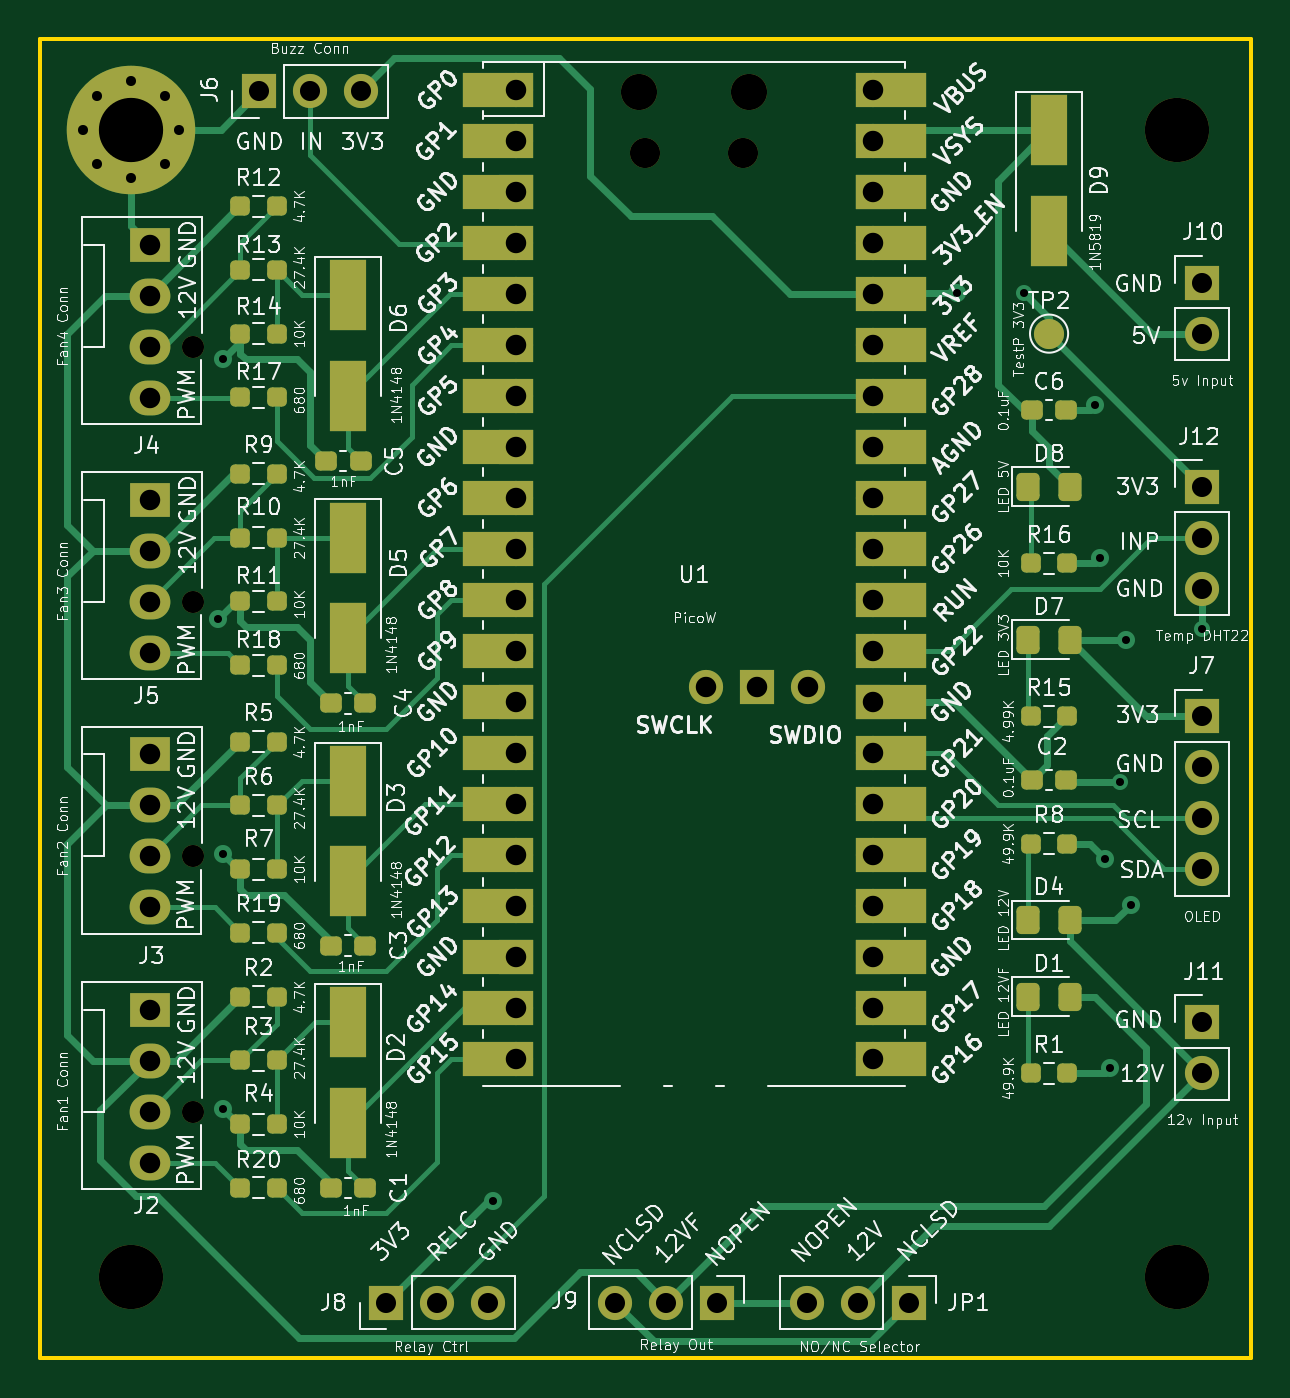
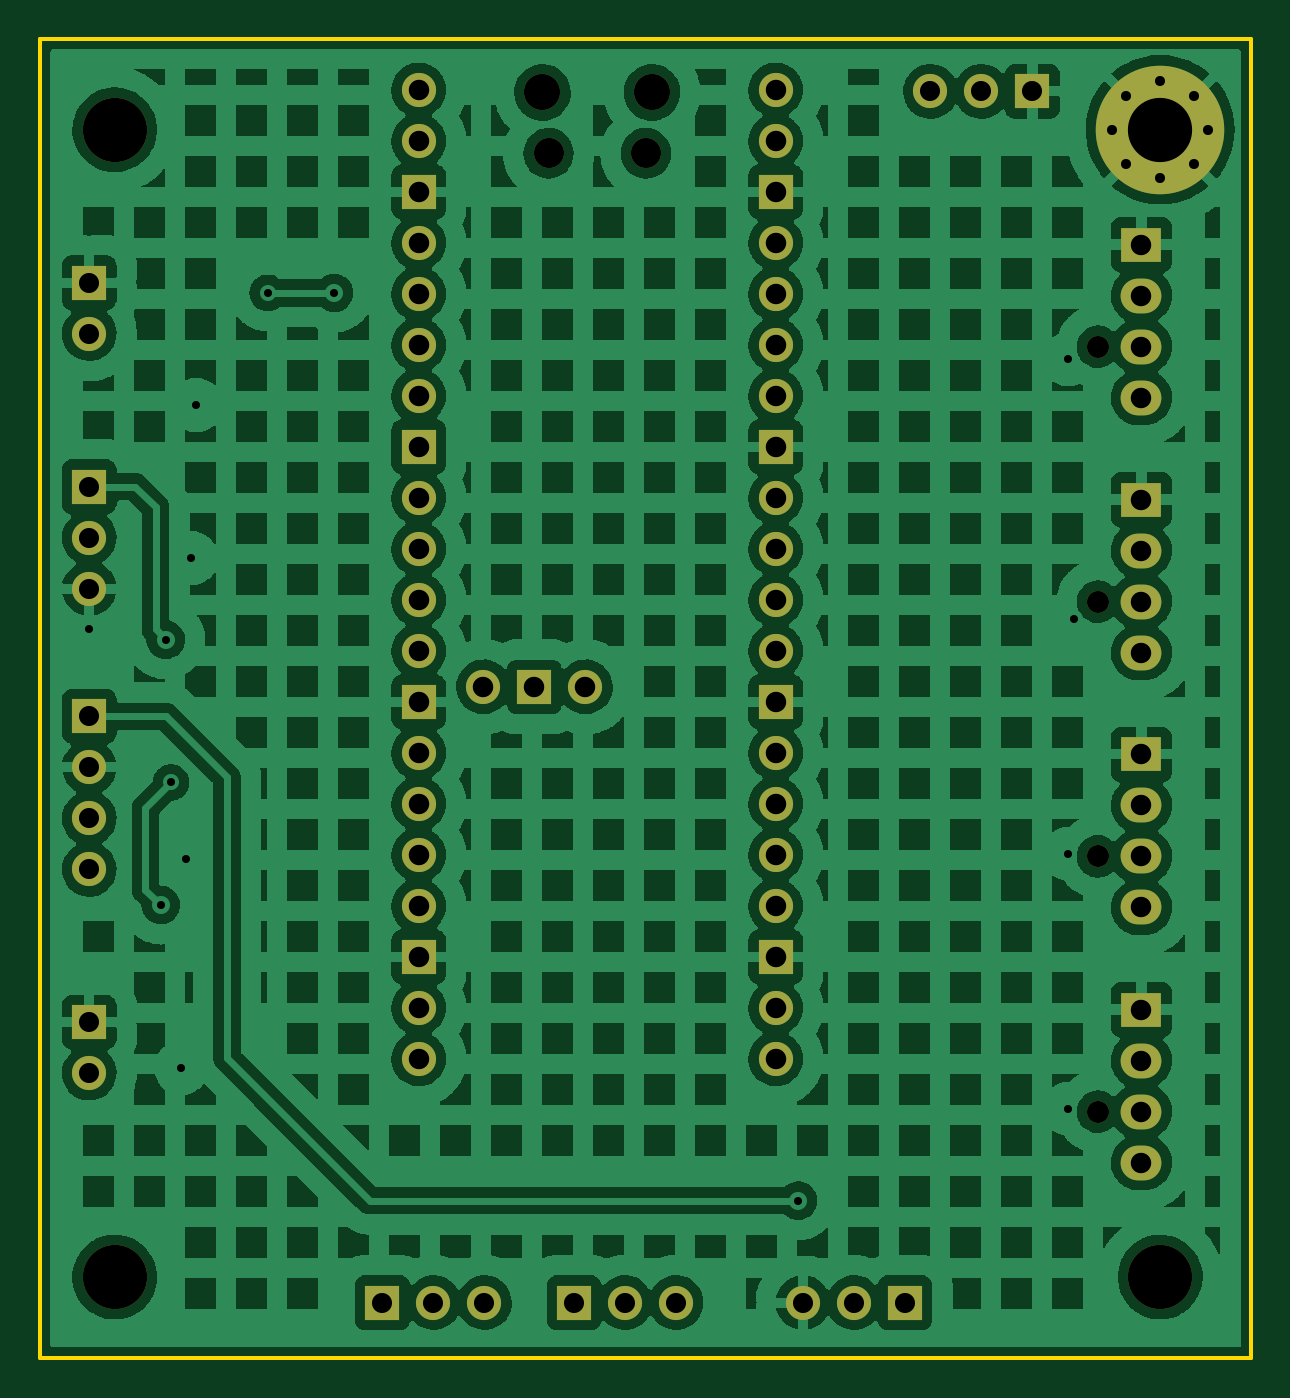
Circuit board: 11 layer files. Board 60.3 x 65.7 mm.
- bottom_copper: fan.picow-B_Cu.gbl (332113 bytes)
- bottom_mask: fan.picow-B_Mask.gbs (3834 bytes)
- paste: fan.picow-B_Paste.gbp (456 bytes)
- bottom_silk: fan.picow-B_Silkscreen.gbo (457 bytes)
- outline: fan.picow-Edge_Cuts.gm1 (690 bytes)
- top_copper: fan.picow-F_Cu.gtl (26916 bytes)
- top_mask: fan.picow-F_Mask.gts (8788 bytes)
- paste: fan.picow-F_Paste.gtp (4060 bytes)
- top_silk: fan.picow-F_Silkscreen.gto (188522 bytes)
- drill: fan.picow-NPTH-drl.gbr (1092 bytes)
- drill: fan.picow-PTH-drl.gbr (3609 bytes)

=== bottom_copper: fan.picow-B_Cu.gbl (332113 bytes, source omitted) ===
=== bottom_mask: fan.picow-B_Mask.gbs ===
%TF.GenerationSoftware,KiCad,Pcbnew,(6.0.8)*%
%TF.CreationDate,2022-10-30T19:36:16+01:00*%
%TF.ProjectId,fan.picow,66616e2e-7069-4636-9f77-2e6b69636164,rev?*%
%TF.SameCoordinates,Original*%
%TF.FileFunction,Soldermask,Bot*%
%TF.FilePolarity,Negative*%
%FSLAX46Y46*%
G04 Gerber Fmt 4.6, Leading zero omitted, Abs format (unit mm)*
G04 Created by KiCad (PCBNEW (6.0.8)) date 2022-10-30 19:36:16*
%MOMM*%
%LPD*%
G01*
G04 APERTURE LIST*
%ADD10C,1.100000*%
%ADD11R,2.030000X1.730000*%
%ADD12O,2.030000X1.730000*%
%ADD13C,3.200000*%
%ADD14R,1.700000X1.700000*%
%ADD15O,1.700000X1.700000*%
%ADD16C,6.400000*%
%ADD17C,0.800000*%
%ADD18O,1.500000X1.500000*%
%ADD19O,1.800000X1.800000*%
G04 APERTURE END LIST*
D10*
%TO.C,J5*%
X122475000Y-69225000D03*
D11*
X120315000Y-64145000D03*
D12*
X120315000Y-66685000D03*
X120315000Y-69225000D03*
X120315000Y-71765000D03*
%TD*%
D13*
%TO.C,H3*%
X171450000Y-102870000D03*
%TD*%
D14*
%TO.C,JP1*%
X158115000Y-104140000D03*
D15*
X155575000Y-104140000D03*
X153035000Y-104140000D03*
%TD*%
D10*
%TO.C,J4*%
X122475000Y-56525000D03*
D11*
X120315000Y-51445000D03*
D12*
X120315000Y-53985000D03*
X120315000Y-56525000D03*
X120315000Y-59065000D03*
%TD*%
D13*
%TO.C,H2*%
X119380000Y-102870000D03*
%TD*%
D14*
%TO.C,J8*%
X132095000Y-104140000D03*
D15*
X134635000Y-104140000D03*
X137175000Y-104140000D03*
%TD*%
D14*
%TO.C,J11*%
X172720000Y-90170000D03*
D15*
X172720000Y-92710000D03*
%TD*%
D14*
%TO.C,J9*%
X148575000Y-104140000D03*
D15*
X146035000Y-104140000D03*
X143495000Y-104140000D03*
%TD*%
D14*
%TO.C,J7*%
X172720000Y-74940000D03*
D15*
X172720000Y-77480000D03*
X172720000Y-80020000D03*
X172720000Y-82560000D03*
%TD*%
D14*
%TO.C,J6*%
X125745000Y-43815000D03*
D15*
X128285000Y-43815000D03*
X130825000Y-43815000D03*
%TD*%
D10*
%TO.C,J3*%
X122475000Y-81915000D03*
D11*
X120315000Y-76835000D03*
D12*
X120315000Y-79375000D03*
X120315000Y-81915000D03*
X120315000Y-84455000D03*
%TD*%
D16*
%TO.C,H4*%
X119380000Y-45720000D03*
D17*
X121780000Y-45720000D03*
X121077056Y-47417056D03*
X117682944Y-44022944D03*
X116980000Y-45720000D03*
X121077056Y-44022944D03*
X119380000Y-48120000D03*
X119380000Y-43320000D03*
X117682944Y-47417056D03*
%TD*%
D13*
%TO.C,H1*%
X171450000Y-45720000D03*
%TD*%
D14*
%TO.C,J10*%
X172720000Y-53340000D03*
D15*
X172720000Y-55880000D03*
%TD*%
D18*
%TO.C,U1*%
X149846600Y-46898800D03*
D19*
X144696600Y-43868800D03*
X150146600Y-43868800D03*
D18*
X144996600Y-46898800D03*
D15*
X138531600Y-43738800D03*
X138531600Y-46278800D03*
D14*
X138531600Y-48818800D03*
D15*
X138531600Y-51358800D03*
X138531600Y-53898800D03*
X138531600Y-56438800D03*
X138531600Y-58978800D03*
D14*
X138531600Y-61518800D03*
D15*
X138531600Y-64058800D03*
X138531600Y-66598800D03*
X138531600Y-69138800D03*
X138531600Y-71678800D03*
D14*
X138531600Y-74218800D03*
D15*
X138531600Y-76758800D03*
X138531600Y-79298800D03*
X138531600Y-81838800D03*
X138531600Y-84378800D03*
D14*
X138531600Y-86918800D03*
D15*
X138531600Y-89458800D03*
X138531600Y-91998800D03*
X156311600Y-91998800D03*
X156311600Y-89458800D03*
D14*
X156311600Y-86918800D03*
D15*
X156311600Y-84378800D03*
X156311600Y-81838800D03*
X156311600Y-79298800D03*
X156311600Y-76758800D03*
D14*
X156311600Y-74218800D03*
D15*
X156311600Y-71678800D03*
X156311600Y-69138800D03*
X156311600Y-66598800D03*
X156311600Y-64058800D03*
D14*
X156311600Y-61518800D03*
D15*
X156311600Y-58978800D03*
X156311600Y-56438800D03*
X156311600Y-53898800D03*
X156311600Y-51358800D03*
D14*
X156311600Y-48818800D03*
D15*
X156311600Y-46278800D03*
X156311600Y-43738800D03*
X148005700Y-73468800D03*
D14*
X150545700Y-73468800D03*
D15*
X153085700Y-73468800D03*
%TD*%
D14*
%TO.C,J12*%
X172720000Y-63500000D03*
D15*
X172720000Y-66040000D03*
X172720000Y-68580000D03*
%TD*%
D10*
%TO.C,J2*%
X122475000Y-94625000D03*
D11*
X120315000Y-89545000D03*
D12*
X120315000Y-92085000D03*
X120315000Y-94625000D03*
X120315000Y-97165000D03*
%TD*%
M02*

=== paste: fan.picow-B_Paste.gbp ===
%TF.GenerationSoftware,KiCad,Pcbnew,(6.0.8)*%
%TF.CreationDate,2022-10-30T19:36:15+01:00*%
%TF.ProjectId,fan.picow,66616e2e-7069-4636-9f77-2e6b69636164,rev?*%
%TF.SameCoordinates,Original*%
%TF.FileFunction,Paste,Bot*%
%TF.FilePolarity,Positive*%
%FSLAX46Y46*%
G04 Gerber Fmt 4.6, Leading zero omitted, Abs format (unit mm)*
G04 Created by KiCad (PCBNEW (6.0.8)) date 2022-10-30 19:36:15*
%MOMM*%
%LPD*%
G01*
G04 APERTURE LIST*
G04 APERTURE END LIST*
M02*

=== bottom_silk: fan.picow-B_Silkscreen.gbo ===
%TF.GenerationSoftware,KiCad,Pcbnew,(6.0.8)*%
%TF.CreationDate,2022-10-30T19:36:16+01:00*%
%TF.ProjectId,fan.picow,66616e2e-7069-4636-9f77-2e6b69636164,rev?*%
%TF.SameCoordinates,Original*%
%TF.FileFunction,Legend,Bot*%
%TF.FilePolarity,Positive*%
%FSLAX46Y46*%
G04 Gerber Fmt 4.6, Leading zero omitted, Abs format (unit mm)*
G04 Created by KiCad (PCBNEW (6.0.8)) date 2022-10-30 19:36:16*
%MOMM*%
%LPD*%
G01*
G04 APERTURE LIST*
G04 APERTURE END LIST*
M02*

=== outline: fan.picow-Edge_Cuts.gm1 ===
%TF.GenerationSoftware,KiCad,Pcbnew,(6.0.8)*%
%TF.CreationDate,2022-10-30T19:36:16+01:00*%
%TF.ProjectId,fan.picow,66616e2e-7069-4636-9f77-2e6b69636164,rev?*%
%TF.SameCoordinates,Original*%
%TF.FileFunction,Profile,NP*%
%FSLAX46Y46*%
G04 Gerber Fmt 4.6, Leading zero omitted, Abs format (unit mm)*
G04 Created by KiCad (PCBNEW (6.0.8)) date 2022-10-30 19:36:16*
%MOMM*%
%LPD*%
G01*
G04 APERTURE LIST*
%TA.AperFunction,Profile*%
%ADD10C,0.200000*%
%TD*%
G04 APERTURE END LIST*
D10*
X114858800Y-41198800D02*
X175158400Y-41198800D01*
X175158400Y-41198800D02*
X175158400Y-106883200D01*
X175158400Y-106883200D02*
X114858800Y-106883200D01*
X114858800Y-106883200D02*
X114858800Y-41198800D01*
M02*

=== top_copper: fan.picow-F_Cu.gtl (26916 bytes, source omitted) ===
=== top_mask: fan.picow-F_Mask.gts (8788 bytes, source omitted) ===
=== paste: fan.picow-F_Paste.gtp ===
%TF.GenerationSoftware,KiCad,Pcbnew,(6.0.8)*%
%TF.CreationDate,2022-10-30T19:36:15+01:00*%
%TF.ProjectId,fan.picow,66616e2e-7069-4636-9f77-2e6b69636164,rev?*%
%TF.SameCoordinates,Original*%
%TF.FileFunction,Paste,Top*%
%TF.FilePolarity,Positive*%
%FSLAX46Y46*%
G04 Gerber Fmt 4.6, Leading zero omitted, Abs format (unit mm)*
G04 Created by KiCad (PCBNEW (6.0.8)) date 2022-10-30 19:36:15*
%MOMM*%
%LPD*%
G01*
G04 APERTURE LIST*
G04 Aperture macros list*
%AMRoundRect*
0 Rectangle with rounded corners*
0 $1 Rounding radius*
0 $2 $3 $4 $5 $6 $7 $8 $9 X,Y pos of 4 corners*
0 Add a 4 corners polygon primitive as box body*
4,1,4,$2,$3,$4,$5,$6,$7,$8,$9,$2,$3,0*
0 Add four circle primitives for the rounded corners*
1,1,$1+$1,$2,$3*
1,1,$1+$1,$4,$5*
1,1,$1+$1,$6,$7*
1,1,$1+$1,$8,$9*
0 Add four rect primitives between the rounded corners*
20,1,$1+$1,$2,$3,$4,$5,0*
20,1,$1+$1,$4,$5,$6,$7,0*
20,1,$1+$1,$6,$7,$8,$9,0*
20,1,$1+$1,$8,$9,$2,$3,0*%
G04 Aperture macros list end*
%ADD10RoundRect,0.250000X-0.325000X-0.450000X0.325000X-0.450000X0.325000X0.450000X-0.325000X0.450000X0*%
%ADD11R,1.800000X3.500000*%
%ADD12RoundRect,0.237500X-0.250000X-0.237500X0.250000X-0.237500X0.250000X0.237500X-0.250000X0.237500X0*%
%ADD13RoundRect,0.237500X0.300000X0.237500X-0.300000X0.237500X-0.300000X-0.237500X0.300000X-0.237500X0*%
%ADD14RoundRect,0.237500X0.250000X0.237500X-0.250000X0.237500X-0.250000X-0.237500X0.250000X-0.237500X0*%
%ADD15RoundRect,0.237500X-0.300000X-0.237500X0.300000X-0.237500X0.300000X0.237500X-0.300000X0.237500X0*%
G04 APERTURE END LIST*
D10*
%TO.C,D7*%
X164075000Y-71120000D03*
X166125000Y-71120000D03*
%TD*%
D11*
%TO.C,D3*%
X130175000Y-78145000D03*
X130175000Y-83145000D03*
%TD*%
D12*
%TO.C,R3*%
X124817500Y-92075000D03*
X126642500Y-92075000D03*
%TD*%
D10*
%TO.C,D8*%
X164075000Y-63500000D03*
X166125000Y-63500000D03*
%TD*%
D11*
%TO.C,D6*%
X130175000Y-53975000D03*
X130175000Y-58975000D03*
%TD*%
D12*
%TO.C,R12*%
X124817500Y-49530000D03*
X126642500Y-49530000D03*
%TD*%
D10*
%TO.C,D4*%
X164075000Y-85090000D03*
X166125000Y-85090000D03*
%TD*%
D12*
%TO.C,R19*%
X124817500Y-85725000D03*
X126642500Y-85725000D03*
%TD*%
D13*
%TO.C,C3*%
X131037500Y-86360000D03*
X129312500Y-86360000D03*
%TD*%
D14*
%TO.C,R20*%
X126642500Y-98425000D03*
X124817500Y-98425000D03*
%TD*%
%TO.C,R11*%
X126642500Y-69215000D03*
X124817500Y-69215000D03*
%TD*%
D12*
%TO.C,R13*%
X124817500Y-52705000D03*
X126642500Y-52705000D03*
%TD*%
D13*
%TO.C,C2*%
X165962500Y-78105000D03*
X164237500Y-78105000D03*
%TD*%
D12*
%TO.C,R2*%
X124817500Y-88900000D03*
X126642500Y-88900000D03*
%TD*%
D11*
%TO.C,D2*%
X130175000Y-90170000D03*
X130175000Y-95170000D03*
%TD*%
D14*
%TO.C,R4*%
X126642500Y-95250000D03*
X124817500Y-95250000D03*
%TD*%
D12*
%TO.C,R8*%
X164187500Y-81280000D03*
X166012500Y-81280000D03*
%TD*%
D11*
%TO.C,D9*%
X165100000Y-45760000D03*
X165100000Y-50760000D03*
%TD*%
D12*
%TO.C,R10*%
X124817500Y-66040000D03*
X126642500Y-66040000D03*
%TD*%
D15*
%TO.C,C6*%
X164237500Y-59690000D03*
X165962500Y-59690000D03*
%TD*%
D13*
%TO.C,C5*%
X130810000Y-62230000D03*
X129085000Y-62230000D03*
%TD*%
D12*
%TO.C,R1*%
X164187500Y-92710000D03*
X166012500Y-92710000D03*
%TD*%
D14*
%TO.C,R14*%
X126642500Y-55880000D03*
X124817500Y-55880000D03*
%TD*%
D12*
%TO.C,R15*%
X164187500Y-74930000D03*
X166012500Y-74930000D03*
%TD*%
D11*
%TO.C,D5*%
X130175000Y-66040000D03*
X130175000Y-71040000D03*
%TD*%
D12*
%TO.C,R17*%
X124817500Y-59055000D03*
X126642500Y-59055000D03*
%TD*%
%TO.C,R9*%
X124817500Y-62865000D03*
X126642500Y-62865000D03*
%TD*%
D10*
%TO.C,D1*%
X164075000Y-88900000D03*
X166125000Y-88900000D03*
%TD*%
D12*
%TO.C,R18*%
X124817500Y-72390000D03*
X126642500Y-72390000D03*
%TD*%
%TO.C,R6*%
X124817500Y-79375000D03*
X126642500Y-79375000D03*
%TD*%
%TO.C,R5*%
X124817500Y-76200000D03*
X126642500Y-76200000D03*
%TD*%
D14*
%TO.C,R7*%
X126642500Y-82550000D03*
X124817500Y-82550000D03*
%TD*%
D13*
%TO.C,C1*%
X131037500Y-98425000D03*
X129312500Y-98425000D03*
%TD*%
%TO.C,C4*%
X131037500Y-74295000D03*
X129312500Y-74295000D03*
%TD*%
D12*
%TO.C,R16*%
X164187500Y-67310000D03*
X166012500Y-67310000D03*
%TD*%
M02*

=== top_silk: fan.picow-F_Silkscreen.gto (188522 bytes, source omitted) ===
=== drill: fan.picow-NPTH-drl.gbr ===
%TF.GenerationSoftware,KiCad,Pcbnew,(6.0.8)*%
%TF.CreationDate,2022-10-30T19:38:10+01:00*%
%TF.ProjectId,fan.picow,66616e2e-7069-4636-9f77-2e6b69636164,rev?*%
%TF.SameCoordinates,Original*%
%TF.FileFunction,NonPlated,1,2,NPTH,Drill*%
%TF.FilePolarity,Positive*%
%FSLAX46Y46*%
G04 Gerber Fmt 4.6, Leading zero omitted, Abs format (unit mm)*
G04 Created by KiCad (PCBNEW (6.0.8)) date 2022-10-30 19:38:11*
%MOMM*%
%LPD*%
G01*
G04 APERTURE LIST*
%TA.AperFunction,ComponentDrill*%
%ADD10C,1.100000*%
%TD*%
%TA.AperFunction,ComponentDrill*%
%ADD11C,1.500000*%
%TD*%
%TA.AperFunction,ComponentDrill*%
%ADD12C,1.800000*%
%TD*%
%TA.AperFunction,ComponentDrill*%
%ADD13C,3.200000*%
%TD*%
G04 APERTURE END LIST*
D10*
%TO.C,J4*%
X122475000Y-56525000D03*
%TO.C,J5*%
X122475000Y-69225000D03*
%TO.C,J3*%
X122475000Y-81915000D03*
%TO.C,J2*%
X122475000Y-94625000D03*
D11*
%TO.C,U1*%
X144996600Y-46898800D03*
X149846600Y-46898800D03*
D12*
X144696600Y-43868800D03*
X150146600Y-43868800D03*
D13*
%TO.C,H2*%
X119380000Y-102870000D03*
%TO.C,H1*%
X171450000Y-45720000D03*
%TO.C,H3*%
X171450000Y-102870000D03*
M02*

=== drill: fan.picow-PTH-drl.gbr ===
%TF.GenerationSoftware,KiCad,Pcbnew,(6.0.8)*%
%TF.CreationDate,2022-10-30T19:38:10+01:00*%
%TF.ProjectId,fan.picow,66616e2e-7069-4636-9f77-2e6b69636164,rev?*%
%TF.SameCoordinates,Original*%
%TF.FileFunction,Plated,1,2,PTH,Drill*%
%TF.FilePolarity,Positive*%
%FSLAX46Y46*%
G04 Gerber Fmt 4.6, Leading zero omitted, Abs format (unit mm)*
G04 Created by KiCad (PCBNEW (6.0.8)) date 2022-10-30 19:38:10*
%MOMM*%
%LPD*%
G01*
G04 APERTURE LIST*
%TA.AperFunction,ViaDrill*%
%ADD10C,0.400000*%
%TD*%
%TA.AperFunction,ComponentDrill*%
%ADD11C,0.500000*%
%TD*%
%TA.AperFunction,ComponentDrill*%
%ADD12C,1.000000*%
%TD*%
%TA.AperFunction,ComponentDrill*%
%ADD13C,1.020000*%
%TD*%
%TA.AperFunction,ComponentDrill*%
%ADD14C,3.200000*%
%TD*%
G04 APERTURE END LIST*
D10*
X123698000Y-70104000D03*
X123952000Y-57150000D03*
X123952000Y-81788000D03*
X123952000Y-94488000D03*
X137414000Y-99060000D03*
X160528000Y-53848000D03*
X163830000Y-53848000D03*
X167386000Y-59436000D03*
X167640000Y-67056000D03*
X167894000Y-82042000D03*
X168148000Y-92456000D03*
X168656000Y-78232000D03*
X168910000Y-71120000D03*
X169164000Y-84328000D03*
X172720000Y-70612000D03*
D11*
%TO.C,H4*%
X116980000Y-45720000D03*
X117682944Y-44022944D03*
X117682944Y-47417056D03*
X119380000Y-43320000D03*
X119380000Y-48120000D03*
X121077056Y-44022944D03*
X121077056Y-47417056D03*
X121780000Y-45720000D03*
D12*
%TO.C,J6*%
X125745000Y-43815000D03*
X128285000Y-43815000D03*
X130825000Y-43815000D03*
%TO.C,J8*%
X132095000Y-104140000D03*
X134635000Y-104140000D03*
X137175000Y-104140000D03*
%TO.C,J9*%
X143495000Y-104140000D03*
X146035000Y-104140000D03*
X148575000Y-104140000D03*
%TO.C,JP1*%
X153035000Y-104140000D03*
X155575000Y-104140000D03*
X158115000Y-104140000D03*
%TO.C,J10*%
X172720000Y-53340000D03*
X172720000Y-55880000D03*
%TO.C,J12*%
X172720000Y-63500000D03*
X172720000Y-66040000D03*
X172720000Y-68580000D03*
%TO.C,J7*%
X172720000Y-74940000D03*
X172720000Y-77480000D03*
X172720000Y-80020000D03*
X172720000Y-82560000D03*
%TO.C,J11*%
X172720000Y-90170000D03*
X172720000Y-92710000D03*
D13*
%TO.C,J4*%
X120315000Y-51445000D03*
X120315000Y-53985000D03*
X120315000Y-56525000D03*
X120315000Y-59065000D03*
%TO.C,J5*%
X120315000Y-64145000D03*
X120315000Y-66685000D03*
X120315000Y-69225000D03*
X120315000Y-71765000D03*
%TO.C,J3*%
X120315000Y-76835000D03*
X120315000Y-79375000D03*
X120315000Y-81915000D03*
X120315000Y-84455000D03*
%TO.C,J2*%
X120315000Y-89545000D03*
X120315000Y-92085000D03*
X120315000Y-94625000D03*
X120315000Y-97165000D03*
%TO.C,U1*%
X138531600Y-43738800D03*
X138531600Y-46278800D03*
X138531600Y-48818800D03*
X138531600Y-51358800D03*
X138531600Y-53898800D03*
X138531600Y-56438800D03*
X138531600Y-58978800D03*
X138531600Y-61518800D03*
X138531600Y-64058800D03*
X138531600Y-66598800D03*
X138531600Y-69138800D03*
X138531600Y-71678800D03*
X138531600Y-74218800D03*
X138531600Y-76758800D03*
X138531600Y-79298800D03*
X138531600Y-81838800D03*
X138531600Y-84378800D03*
X138531600Y-86918800D03*
X138531600Y-89458800D03*
X138531600Y-91998800D03*
X148005700Y-73468800D03*
X150545700Y-73468800D03*
X153085700Y-73468800D03*
X156311600Y-43738800D03*
X156311600Y-46278800D03*
X156311600Y-48818800D03*
X156311600Y-51358800D03*
X156311600Y-53898800D03*
X156311600Y-56438800D03*
X156311600Y-58978800D03*
X156311600Y-61518800D03*
X156311600Y-64058800D03*
X156311600Y-66598800D03*
X156311600Y-69138800D03*
X156311600Y-71678800D03*
X156311600Y-74218800D03*
X156311600Y-76758800D03*
X156311600Y-79298800D03*
X156311600Y-81838800D03*
X156311600Y-84378800D03*
X156311600Y-86918800D03*
X156311600Y-89458800D03*
X156311600Y-91998800D03*
D14*
%TO.C,H4*%
X119380000Y-45720000D03*
M02*

